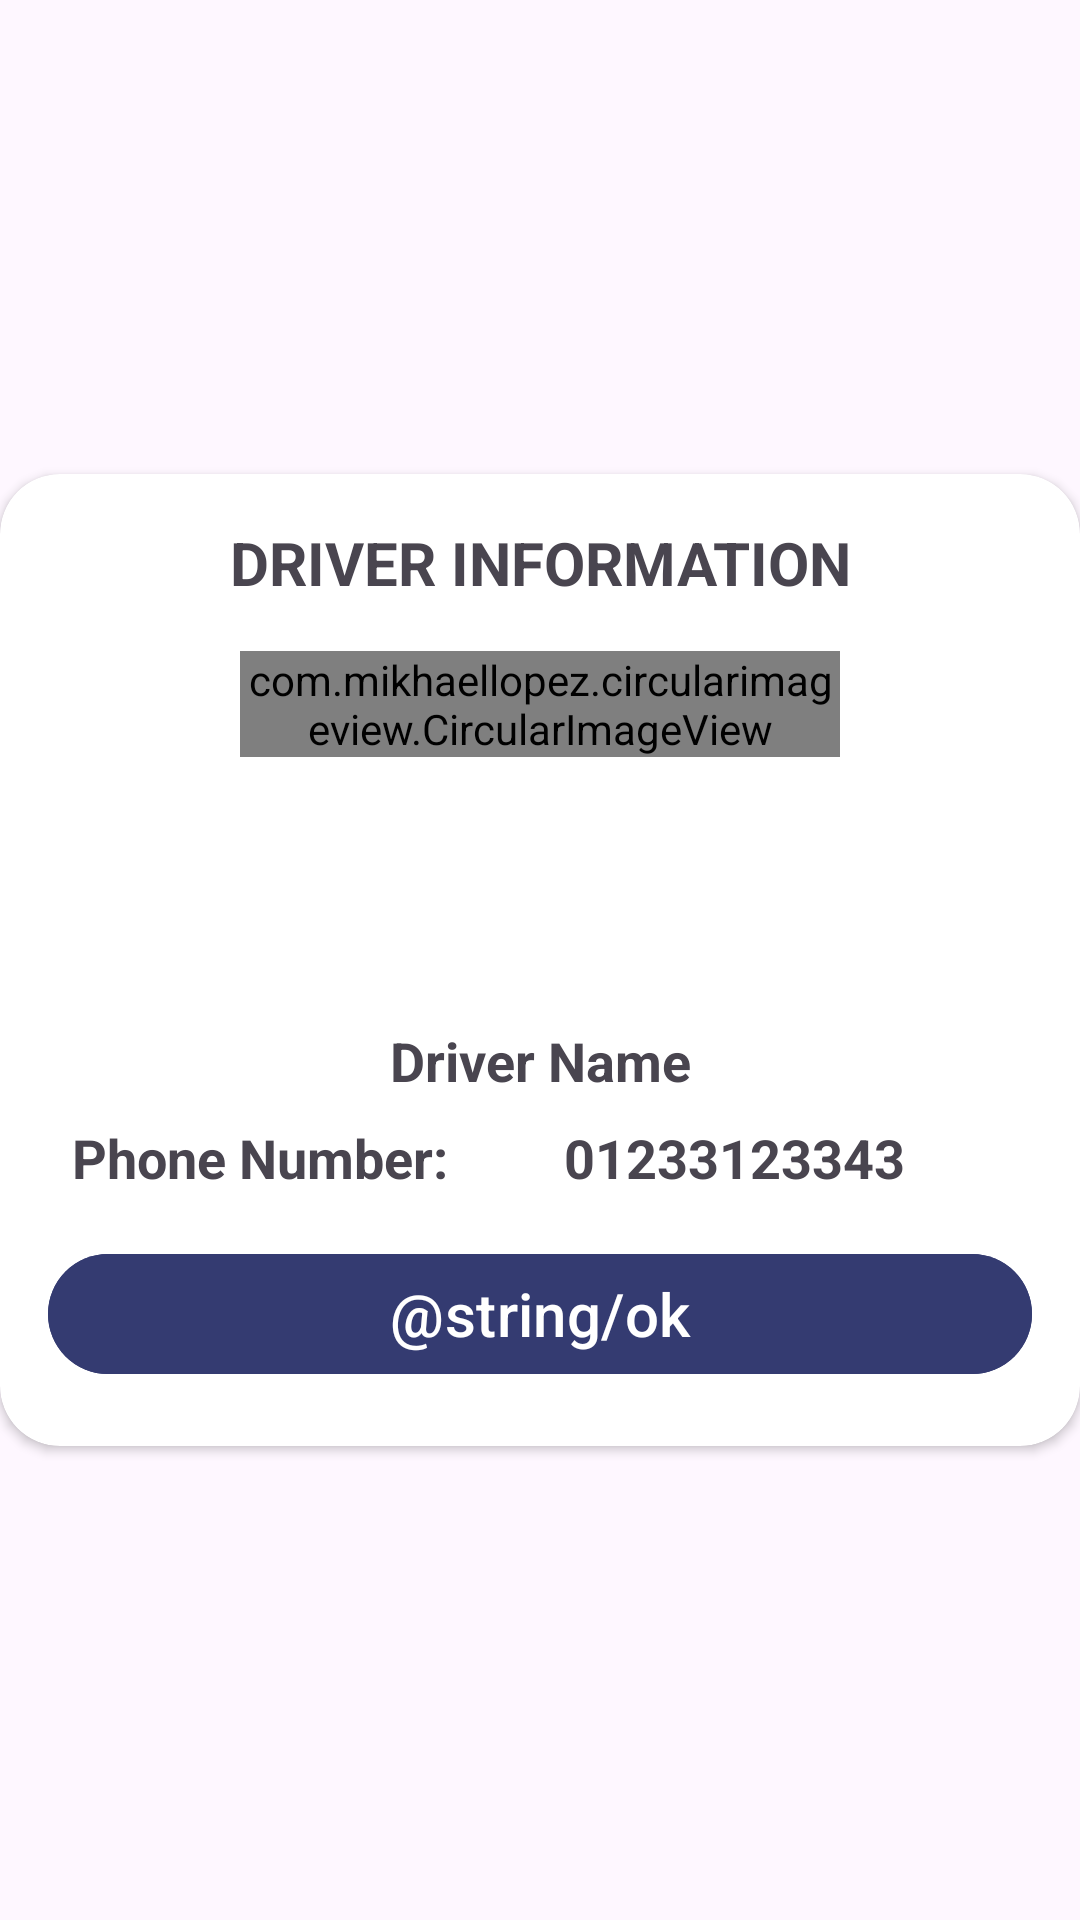

Produce the Android XML layout that renders to this screen, including the resource entries it uses.
<!-- AndroidManifest.xml: application theme Theme.WiberCustomer -->
<!-- res/layout/driver_info.xml -->
<?xml version="1.0" encoding="utf-8"?>
<androidx.constraintlayout.widget.ConstraintLayout xmlns:android="http://schemas.android.com/apk/res/android"
    xmlns:tools="http://schemas.android.com/tools"
    android:layout_width="350dp"
    xmlns:app="http://schemas.android.com/apk/res-auto"
    android:layout_gravity="center"
    android:layout_height="wrap_content">

    <androidx.cardview.widget.CardView
        android:layout_width="match_parent"
        android:layout_height="wrap_content"
        app:cardCornerRadius="20dp"
        app:contentPaddingBottom="20dp"
        app:layout_constraintBottom_toBottomOf="parent"
        app:layout_constraintEnd_toEndOf="parent"
        app:layout_constraintStart_toStartOf="parent"
        app:layout_constraintTop_toTopOf="parent">

        <androidx.constraintlayout.widget.ConstraintLayout
            android:layout_width="match_parent"
            android:layout_height="match_parent">

            <TextView
                android:id="@+id/textView2"
                android:layout_width="wrap_content"
                android:layout_height="wrap_content"
                android:layout_marginTop="16dp"
                android:text="Driver Information"
                android:textAllCaps="true"
                android:textSize="20sp"
                android:textStyle="bold"
                app:layout_constraintEnd_toEndOf="parent"
                app:layout_constraintStart_toStartOf="parent"
                app:layout_constraintTop_toTopOf="parent" />

            <com.mikhaellopez.circularimageview.CircularImageView
                android:id="@+id/driver_avatar"
                android:layout_width="0dp"
                android:layout_height="wrap_content"
                android:layout_marginStart="80dp"
                android:layout_marginTop="16dp"
                android:layout_marginEnd="80dp"
                android:src="@drawable/account_avatar"
                app:layout_constraintEnd_toEndOf="parent"
                app:layout_constraintStart_toStartOf="parent"
                app:layout_constraintTop_toBottomOf="@+id/textView2" />

            <TextView
                android:id="@+id/driver_name"
                android:layout_width="wrap_content"
                android:layout_height="wrap_content"
                android:layout_marginTop="9dp"
                android:text="Driver Name"
                android:textSize="18sp"
                android:textStyle="bold"
                app:layout_constraintEnd_toEndOf="parent"
                app:layout_constraintStart_toStartOf="parent"
                app:layout_constraintTop_toBottomOf="@+id/imageView3" />

            <TextView
                android:id="@+id/textView3"
                android:layout_width="wrap_content"
                android:layout_height="wrap_content"
                android:layout_marginStart="24dp"
                android:layout_marginTop="8dp"
                android:text="Phone Number: "
                android:textSize="18sp"
                android:textStyle="bold"
                app:layout_constraintStart_toStartOf="parent"
                app:layout_constraintTop_toBottomOf="@+id/driver_name" />

            <TextView
                android:id="@+id/driver_phone"
                android:layout_width="wrap_content"
                android:layout_height="wrap_content"
                android:layout_marginTop="8dp"
                android:layout_marginEnd="24dp"
                android:text="01233123343"
                android:textSize="18sp"
                android:textStyle="bold"
                app:layout_constraintEnd_toEndOf="parent"
                app:layout_constraintStart_toEndOf="@+id/textView3"
                app:layout_constraintTop_toBottomOf="@+id/driver_name" />

            <ImageView
                android:id="@+id/imageView3"
                android:layout_width="wrap_content"
                android:layout_height="80dp"
                app:layout_constraintEnd_toEndOf="parent"
                app:layout_constraintStart_toStartOf="parent"
                app:layout_constraintTop_toBottomOf="@+id/driver_avatar"
                app:srcCompat="@drawable/five_star" />

            <Button
                android:id="@+id/ok_button"
                android:layout_width="0dp"
                android:layout_height="wrap_content"
                android:layout_alignParentBottom="true"
                android:layout_marginStart="16dp"
                android:layout_marginTop="16dp"
                android:layout_marginEnd="16dp"
                android:backgroundTint="@color/primary"
                android:text="@string/ok"
                android:textColor="@color/white"
                android:textSize="20sp"
                app:layout_constraintEnd_toEndOf="parent"
                app:layout_constraintStart_toStartOf="parent"
                app:layout_constraintTop_toBottomOf="@+id/driver_phone" />

        </androidx.constraintlayout.widget.ConstraintLayout>
    </androidx.cardview.widget.CardView>
</androidx.constraintlayout.widget.ConstraintLayout>
<!-- resources referenced by this layout -->
<resources>
  <color name="primary">#343B71</color>
  <color name="white">#FFFFFFFF</color>
  <style name="Theme.WiberCustomer" parent="Theme.Material3.DayNight.NoActionBar">
          
          <item name="colorPrimary">@color/purple_500</item>
          <item name="colorPrimaryVariant">@color/purple_700</item>
          <item name="colorOnPrimary">@color/white</item>
          
          <item name="colorSecondary">@color/teal_200</item>
          <item name="colorSecondaryVariant">@color/teal_700</item>
          <item name="colorOnSecondary">@color/black</item>
          
          <item name="android:statusBarColor" tools:targetApi="l">?attr/colorPrimaryVariant</item>
          
      </style>
  <color name="purple_500">#FF6200EE</color>
  <color name="purple_700">#FF3700B3</color>
  <color name="teal_200">#FF03DAC5</color>
  <color name="teal_700">#FF018786</color>
  <color name="black">#FF000000</color>
</resources>
